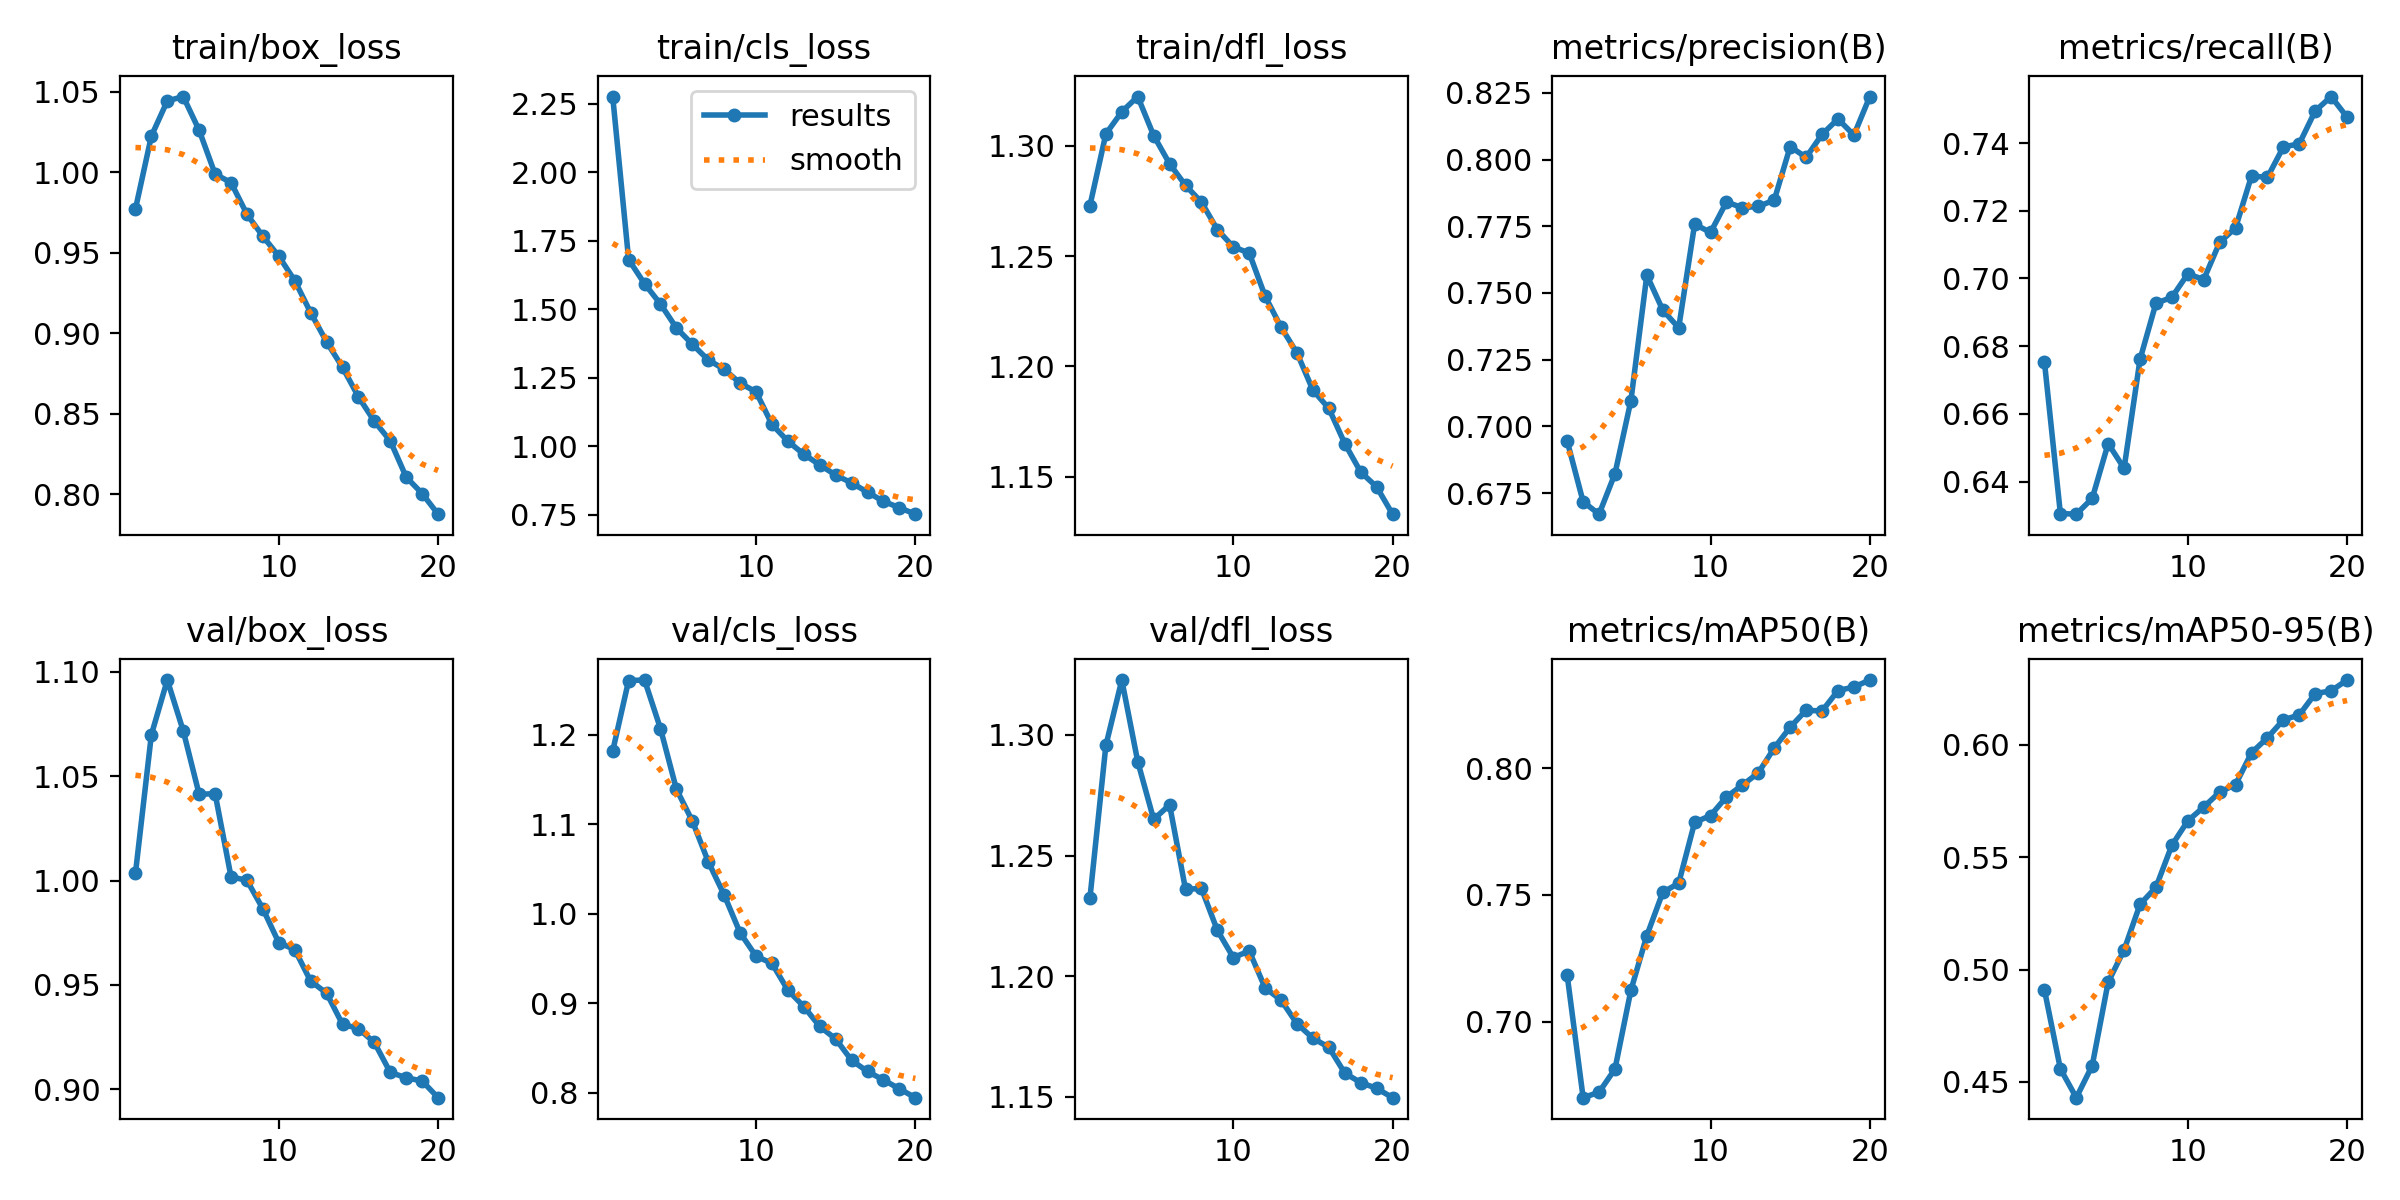

Values plotted in this chart, from the file beside it:
epoch, time, train/box_loss, train/cls_loss, train/dfl_loss, metrics/precision(B), metrics/recall(B), metrics/mAP50(B), metrics/mAP50-95(B), val/box_loss, val/cls_loss, val/dfl_loss, lr/pg0, lr/pg1, lr/pg2
1, 166.7, 0.9772, 2.277, 1.273, 0.6945, 0.6753, 0.7182, 0.4909, 1.003, 1.182, 1.232, 0.0001389, 0.0001389, 0.0001389
2, 343.2, 1.023, 1.682, 1.305, 0.6718, 0.6305, 0.67, 0.4558, 1.07, 1.261, 1.296, 0.0002641, 0.0002641, 0.0002641
3, 625.5, 1.044, 1.593, 1.315, 0.6671, 0.6303, 0.6722, 0.4429, 1.096, 1.261, 1.323, 0.0003756, 0.0003756, 0.0003756
4, 815.8, 1.047, 1.519, 1.322, 0.6823, 0.635, 0.6813, 0.4572, 1.072, 1.207, 1.289, 0.0003551, 0.0003551, 0.0003551
5, 982.6, 1.026, 1.432, 1.305, 0.7097, 0.6512, 0.7124, 0.4944, 1.041, 1.139, 1.265, 0.0003344, 0.0003344, 0.0003344
6, 1159, 0.9989, 1.372, 1.292, 0.7567, 0.6439, 0.7339, 0.5087, 1.042, 1.104, 1.271, 0.0003138, 0.0003138, 0.0003138
7, 1326, 0.9936, 1.315, 1.282, 0.7436, 0.6761, 0.751, 0.529, 1.002, 1.058, 1.236, 0.0002932, 0.0002932, 0.0002932
8, 1499, 0.9739, 1.281, 1.274, 0.7369, 0.6927, 0.7546, 0.5366, 1, 1.021, 1.236, 0.0002725, 0.0002725, 0.0002725
9, 1714, 0.9603, 1.23, 1.262, 0.7758, 0.6944, 0.7785, 0.5554, 0.9865, 0.9788, 1.219, 0.0002519, 0.0002519, 0.0002519
10, 1941, 0.9478, 1.199, 1.254, 0.7727, 0.7014, 0.7813, 0.5662, 0.9702, 0.9527, 1.208, 0.0002312, 0.0002312, 0.0002312
11, 2106, 0.9327, 1.08, 1.251, 0.7841, 0.6997, 0.7886, 0.5724, 0.9669, 0.9446, 1.21, 0.0002106, 0.0002106, 0.0002106
12, 2647, 0.9128, 1.018, 1.232, 0.782, 0.7107, 0.7933, 0.579, 0.9518, 0.9147, 1.195, 0.0001899, 0.0001899, 0.0001899
13, 2810, 0.8946, 0.971, 1.218, 0.7824, 0.715, 0.7981, 0.5824, 0.9461, 0.8964, 1.19, 0.0001693, 0.0001693, 0.0001693
14, 2973, 0.8788, 0.9322, 1.206, 0.7848, 0.7303, 0.8079, 0.5965, 0.9312, 0.8741, 1.18, 0.0001487, 0.0001487, 0.0001487
15, 3137, 0.8605, 0.895, 1.189, 0.8048, 0.7299, 0.8161, 0.6032, 0.9291, 0.8602, 1.174, 0.000128, 0.000128, 0.000128
16, 3300, 0.8452, 0.8663, 1.181, 0.8008, 0.7388, 0.8228, 0.6112, 0.9224, 0.8363, 1.171, 0.0001074, 0.0001074, 0.0001074
17, 3463, 0.8331, 0.8326, 1.165, 0.8094, 0.7398, 0.8225, 0.6134, 0.9081, 0.8239, 1.16, 8.6736e-05, 8.6736e-05, 8.6736e-05
18, 3626, 0.8105, 0.7989, 1.152, 0.8152, 0.7495, 0.8306, 0.6229, 0.9055, 0.8145, 1.156, 6.60945e-05, 6.60945e-05, 6.60945e-05
19, 3789, 0.8003, 0.7759, 1.145, 0.8091, 0.7538, 0.832, 0.6241, 0.904, 0.8045, 1.154, 4.5453e-05, 4.5453e-05, 4.5453e-05
20, 3952, 0.7875, 0.7522, 1.133, 0.8236, 0.7477, 0.8347, 0.6289, 0.896, 0.7946, 1.15, 2.48115e-05, 2.48115e-05, 2.48115e-05
